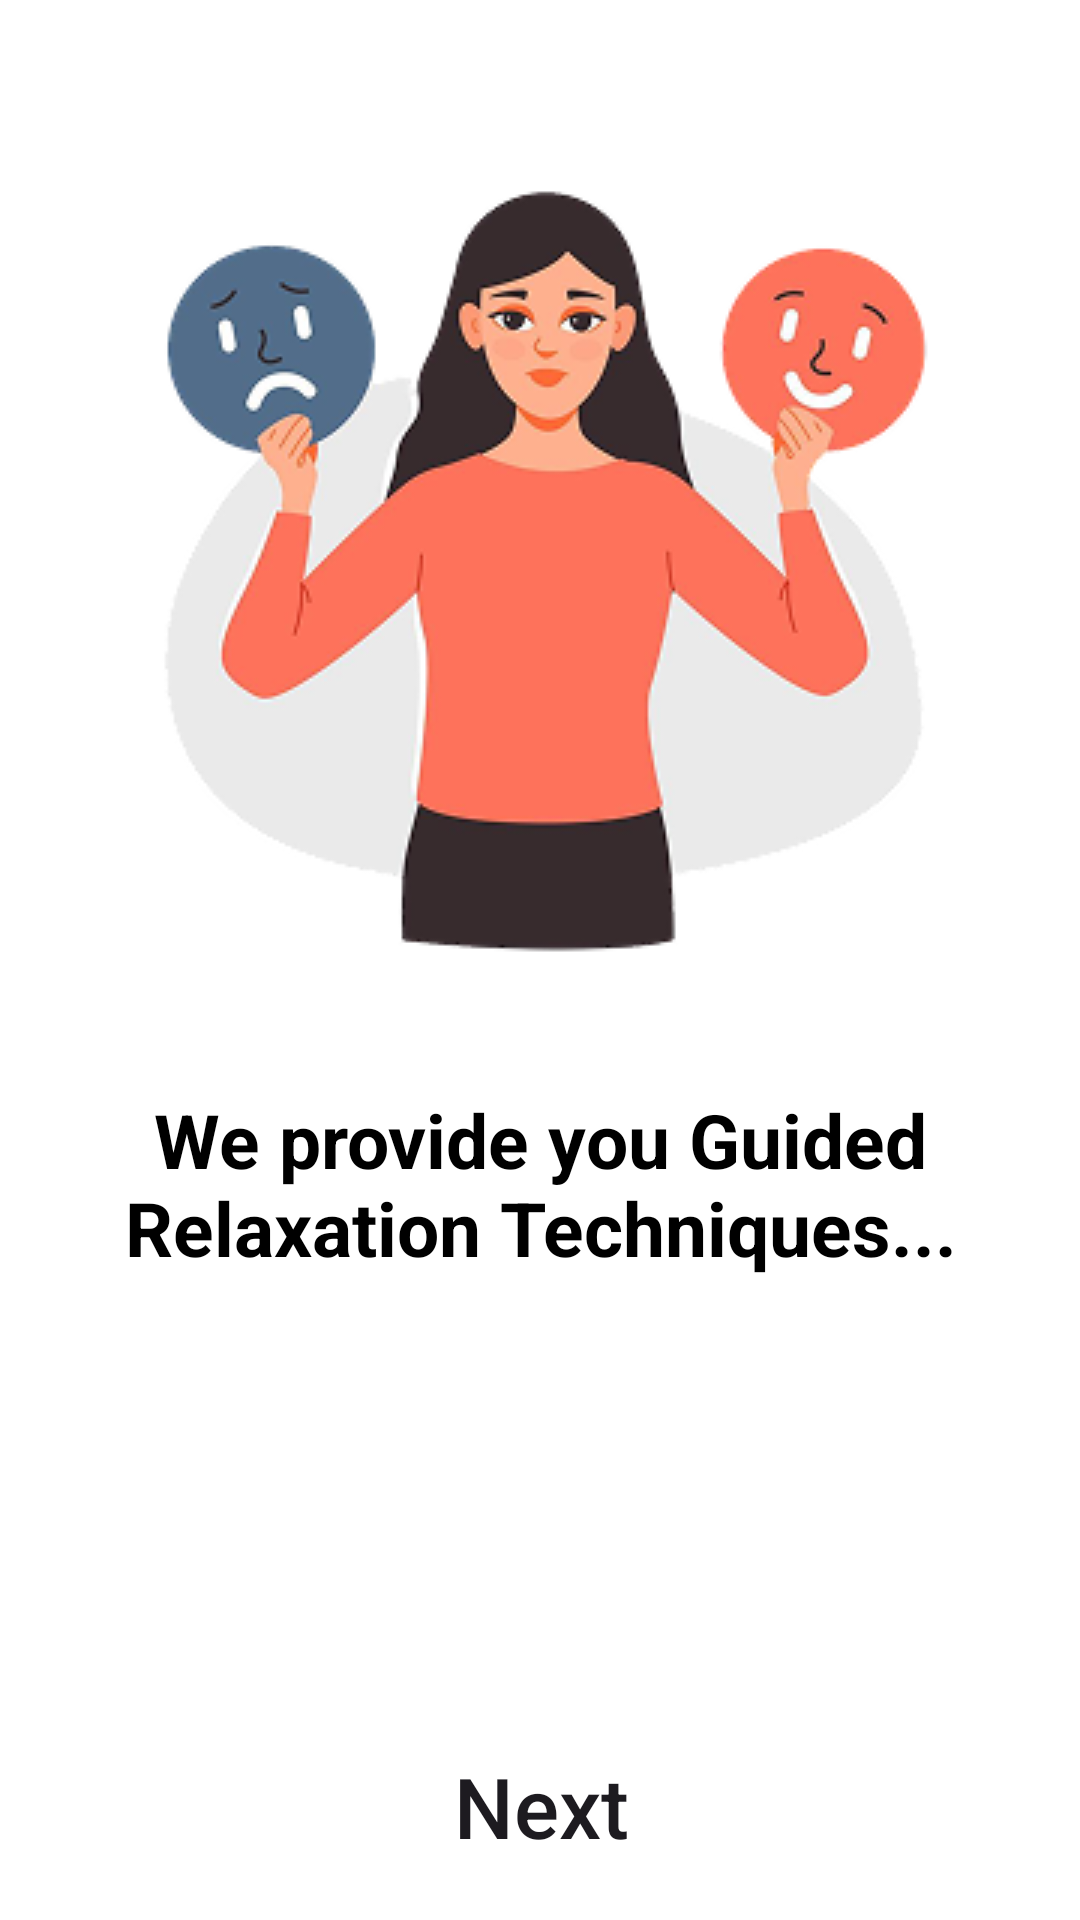

Layout XML and referenced resources for this Android screen:
<!-- AndroidManifest.xml: application theme Theme.StressManagement -->
<!-- res/layout/activity_onboards1.xml -->
<?xml version="1.0" encoding="utf-8"?>
<androidx.constraintlayout.widget.ConstraintLayout xmlns:android="http://schemas.android.com/apk/res/android"
    xmlns:app="http://schemas.android.com/apk/res-auto"
    xmlns:tools="http://schemas.android.com/tools"
    android:id="@+id/main"
    android:layout_width="match_parent"
    android:background="@color/white"
    android:layout_height="match_parent"
    tools:context=".onboards1">

    <ImageView
        android:id="@+id/imageView"
        android:layout_width="wrap_content"
        android:layout_height="wrap_content"
        app:layout_constraintBottom_toBottomOf="parent"
        app:layout_constraintEnd_toEndOf="parent"
        app:layout_constraintHorizontal_bias="0.508"
        app:layout_constraintStart_toStartOf="parent"
        app:layout_constraintTop_toTopOf="parent"
        app:layout_constraintVertical_bias="0.131"
        app:srcCompat="@drawable/frame_2" />


    <TextView
        android:id="@+id/textView5"
        android:layout_width="336dp"
        android:layout_height="72dp"
        android:text="@string/we_provide_you_guided_relaxation_techniques"
        android:textAlignment="center"
        android:textColor="@color/black"
        android:textSize="25dp"
        android:textStyle="bold"
        app:layout_constraintBottom_toBottomOf="parent"
        app:layout_constraintEnd_toEndOf="parent"
        app:layout_constraintStart_toStartOf="parent"
        app:layout_constraintTop_toBottomOf="@+id/imageView"
        app:layout_constraintVertical_bias="0.142" />

    <Button
        android:id="@+id/next01"
        android:layout_width="153dp"
        android:layout_height="58dp"
        android:background="@drawable/button"
        android:text="Next"
        android:textAllCaps="false"
        android:textSize="28dp"
        app:layout_constraintBottom_toBottomOf="parent"
        app:layout_constraintEnd_toEndOf="parent"
        app:layout_constraintHorizontal_bias="0.502"
        app:layout_constraintStart_toStartOf="parent"
        app:layout_constraintTop_toBottomOf="@+id/textView5"
        app:layout_constraintVertical_bias="0.939" />


</androidx.constraintlayout.widget.ConstraintLayout>
<!-- resources referenced by this layout -->
<resources>
  <color name="black">#FF000000</color>
  <color name="white">#FFFFFFFF</color>
  <!-- drawable button (drawable) -->
  <?xml version="1.0" encoding="utf-8"?>
  <shape xmlns:android="http://schemas.android.com/apk/res/android" android:shape="rectangle">
  
      <corners android:topLeftRadius="15dp"
          android:background="@color/grey"
          android:bottomLeftRadius="15dp"
          android:bottomRightRadius="15dp"
          android:topRightRadius="15dp"/>
  
  
  </shape>
  <!-- drawable frame_2: png bitmap (drawable, 52314 bytes) -->
  <string name="we_provide_you_guided_relaxation_techniques">We provide you Guided Relaxation Techniques...</string>
  <style name="Theme.StressManagement" parent="Base.Theme.StressManagement" />
  <color name="grey">#424242</color>
  <style name="Base.Theme.StressManagement" parent="Theme.Material3.DayNight.NoActionBar">
          
          
      </style>
</resources>
